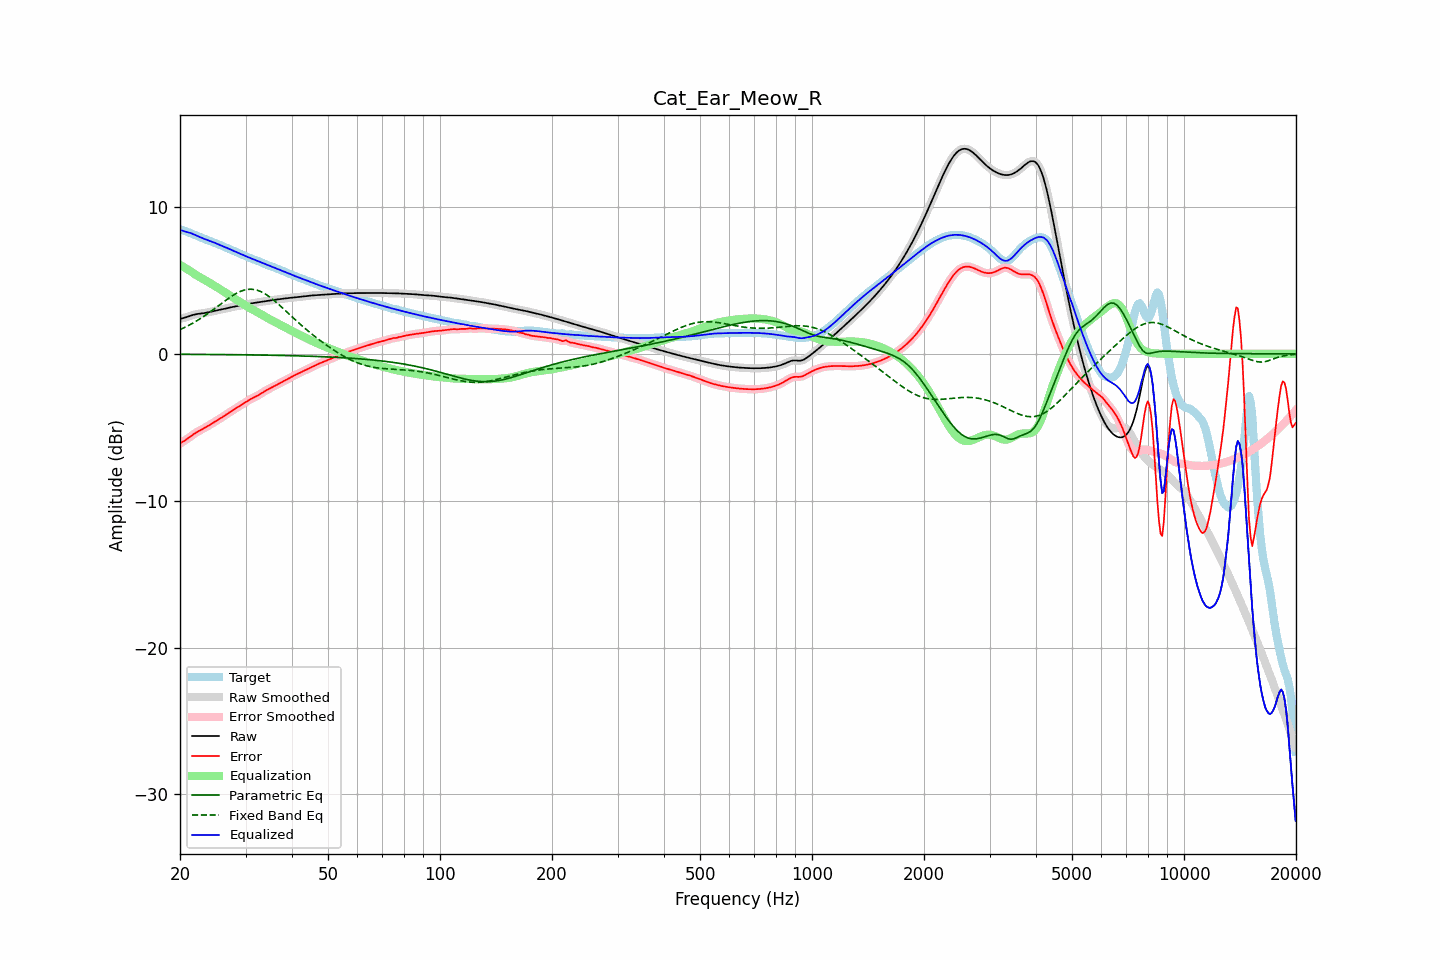

Values plotted in this chart, from the file beside it:
frequency, raw, error, smoothed, error_smoothed, equalization, parametric_eq, fixed_band_eq, equalized_raw, equalized_smoothed, target
20.00, 2.38, -6.10, 2.38, -6.10, 6.06, -0.03, 1.65, 8.44, 8.44, 8.48
20.20, 2.41, -6.04, 2.41, -6.04, 6.00, -0.03, 1.70, 8.40, 8.40, 8.44
20.40, 2.44, -5.97, 2.44, -5.97, 5.93, -0.03, 1.75, 8.37, 8.37, 8.41
20.61, 2.47, -5.90, 2.47, -5.90, 5.87, -0.03, 1.80, 8.33, 8.34, 8.37
20.81, 2.50, -5.83, 2.50, -5.83, 5.80, -0.03, 1.86, 8.30, 8.30, 8.33
21.02, 2.54, -5.75, 2.54, -5.75, 5.73, -0.03, 1.92, 8.28, 8.28, 8.29
21.23, 2.58, -5.67, 2.58, -5.67, 5.67, -0.03, 1.97, 8.25, 8.25, 8.25
21.44, 2.62, -5.59, 2.62, -5.59, 5.60, -0.03, 2.03, 8.21, 8.21, 8.20
21.66, 2.65, -5.51, 2.65, -5.51, 5.52, -0.03, 2.09, 8.16, 8.16, 8.16
21.87, 2.68, -5.43, 2.68, -5.43, 5.44, -0.03, 2.16, 8.12, 8.12, 8.11
22.09, 2.70, -5.36, 2.70, -5.36, 5.37, -0.04, 2.22, 8.07, 8.07, 8.06
22.31, 2.72, -5.30, 2.72, -5.30, 5.30, -0.04, 2.29, 8.02, 8.02, 8.02
22.54, 2.73, -5.24, 2.73, -5.24, 5.24, -0.04, 2.35, 7.97, 7.97, 7.97
22.76, 2.75, -5.18, 2.75, -5.18, 5.18, -0.04, 2.43, 7.92, 7.92, 7.92
22.99, 2.76, -5.12, 2.76, -5.12, 5.12, -0.04, 2.50, 7.88, 7.88, 7.88
23.22, 2.78, -5.06, 2.78, -5.06, 5.06, -0.04, 2.57, 7.83, 7.83, 7.84
23.45, 2.79, -5.00, 2.79, -5.00, 5.00, -0.04, 2.64, 7.79, 7.79, 7.80
23.69, 2.82, -4.94, 2.82, -4.94, 4.93, -0.04, 2.72, 7.75, 7.75, 7.75
23.92, 2.84, -4.87, 2.84, -4.87, 4.87, -0.04, 2.80, 7.71, 7.71, 7.71
24.16, 2.87, -4.80, 2.87, -4.80, 4.80, -0.04, 2.88, 7.67, 7.67, 7.67
24.40, 2.89, -4.73, 2.89, -4.73, 4.74, -0.04, 2.96, 7.63, 7.63, 7.63
24.65, 2.92, -4.67, 2.92, -4.67, 4.67, -0.04, 3.04, 7.59, 7.59, 7.59
24.89, 2.94, -4.60, 2.94, -4.60, 4.60, -0.05, 3.12, 7.55, 7.55, 7.54
25.14, 2.97, -4.53, 2.97, -4.53, 4.53, -0.05, 3.20, 7.50, 7.50, 7.50
25.39, 2.99, -4.47, 2.99, -4.47, 4.47, -0.05, 3.28, 7.45, 7.45, 7.45
25.65, 3.01, -4.40, 3.01, -4.40, 4.40, -0.05, 3.37, 7.41, 7.41, 7.41
25.91, 3.03, -4.33, 3.03, -4.33, 4.33, -0.05, 3.45, 7.36, 7.36, 7.36
26.16, 3.05, -4.26, 3.05, -4.26, 4.26, -0.05, 3.53, 7.31, 7.31, 7.31
26.43, 3.08, -4.19, 3.08, -4.19, 4.19, -0.05, 3.61, 7.27, 7.27, 7.27
26.69, 3.10, -4.12, 3.10, -4.12, 4.12, -0.05, 3.69, 7.22, 7.22, 7.22
26.96, 3.13, -4.04, 3.13, -4.04, 4.04, -0.05, 3.77, 7.17, 7.17, 7.17
27.23, 3.16, -3.97, 3.15, -3.97, 3.97, -0.05, 3.84, 7.13, 7.13, 7.12
27.50, 3.18, -3.90, 3.18, -3.90, 3.90, -0.06, 3.92, 7.08, 7.08, 7.08
27.77, 3.20, -3.83, 3.20, -3.83, 3.83, -0.06, 3.99, 7.03, 7.03, 7.03
28.05, 3.22, -3.76, 3.22, -3.76, 3.76, -0.06, 4.05, 6.98, 6.98, 6.98
28.33, 3.24, -3.69, 3.24, -3.69, 3.69, -0.06, 4.11, 6.93, 6.93, 6.93
28.62, 3.26, -3.62, 3.26, -3.62, 3.62, -0.06, 4.17, 6.88, 6.88, 6.88
28.90, 3.28, -3.55, 3.28, -3.55, 3.55, -0.06, 4.22, 6.83, 6.83, 6.84
29.19, 3.30, -3.48, 3.30, -3.48, 3.48, -0.06, 4.27, 6.79, 6.79, 6.79
29.48, 3.33, -3.42, 3.33, -3.42, 3.41, -0.06, 4.31, 6.74, 6.74, 6.74
29.78, 3.35, -3.35, 3.35, -3.35, 3.34, -0.07, 4.34, 6.69, 6.69, 6.69
30.08, 3.37, -3.28, 3.37, -3.28, 3.28, -0.07, 4.37, 6.65, 6.65, 6.65
30.38, 3.39, -3.21, 3.39, -3.21, 3.21, -0.07, 4.39, 6.60, 6.60, 6.60
30.68, 3.41, -3.14, 3.41, -3.14, 3.14, -0.07, 4.40, 6.56, 6.56, 6.55
30.99, 3.43, -3.07, 3.43, -3.07, 3.08, -0.07, 4.40, 6.51, 6.51, 6.50
31.30, 3.45, -3.02, 3.45, -3.02, 3.02, -0.07, 4.39, 6.47, 6.47, 6.46
31.61, 3.46, -2.96, 3.46, -2.96, 2.97, -0.07, 4.38, 6.43, 6.43, 6.42
31.93, 3.48, -2.91, 3.48, -2.91, 2.91, -0.08, 4.36, 6.39, 6.39, 6.39
32.24, 3.50, -2.86, 3.50, -2.86, 2.85, -0.08, 4.33, 6.34, 6.34, 6.35
32.57, 3.51, -2.80, 3.51, -2.80, 2.79, -0.08, 4.30, 6.30, 6.30, 6.31
32.89, 3.53, -2.73, 3.53, -2.73, 2.72, -0.08, 4.25, 6.26, 6.26, 6.27
33.22, 3.55, -2.66, 3.55, -2.66, 2.66, -0.08, 4.20, 6.21, 6.21, 6.21
33.55, 3.57, -2.59, 3.57, -2.59, 2.60, -0.09, 4.14, 6.16, 6.16, 6.16
33.89, 3.59, -2.52, 3.59, -2.52, 2.53, -0.09, 4.08, 6.12, 6.12, 6.11
34.23, 3.60, -2.46, 3.60, -2.46, 2.47, -0.09, 4.01, 6.07, 6.07, 6.06
34.57, 3.62, -2.40, 3.62, -2.40, 2.41, -0.09, 3.94, 6.03, 6.03, 6.02
34.92, 3.64, -2.35, 3.64, -2.35, 2.35, -0.09, 3.86, 5.98, 5.98, 5.98
35.27, 3.65, -2.29, 3.65, -2.29, 2.29, -0.10, 3.77, 5.94, 5.94, 5.94
35.62, 3.67, -2.23, 3.67, -2.23, 2.23, -0.10, 3.68, 5.90, 5.90, 5.90
35.97, 3.68, -2.18, 3.68, -2.18, 2.18, -0.10, 3.59, 5.86, 5.86, 5.86
... 635 more rows
